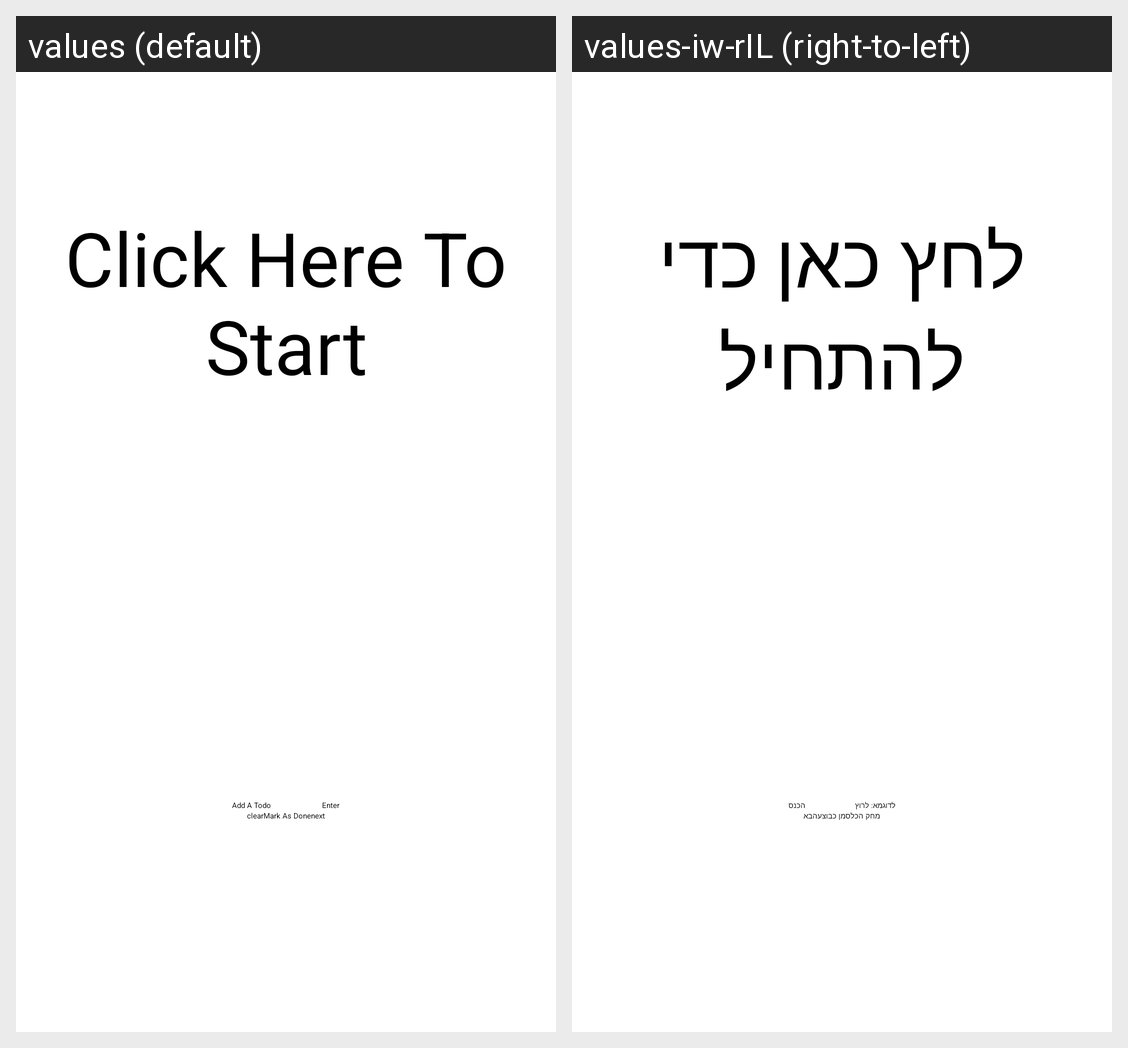

The same Android screen rendered under two of its app's locales, left to right. List the strings drawn on it with the default value and each locale's translation.
Android screen res/layout/activity_main.xml rendered under 2 locales, left to right: values (default), values-iw-rIL (right-to-left). Device: Nexus 5 (rendered at 1080×1920; each locale shown at half size, 540×960, under a caption strip naming it); theme Theme.Test.
Strings drawn on this screen, with the default value and each locale's value (text and hints the layout hard-codes, and strings that could not be matched under every locale, appear in the picture but are not listed):

starting_text
  values: Click Here To Start
  values-iw-rIL: לחץ כאן כדי להתחיל

add_a_todo
  values: Add A Todo
  values-iw-rIL: לדוגמא: לרוץ

enter_button_text
  values: Enter
  values-iw-rIL: הכנס

clear_button_text
  values: clear
  values-iw-rIL: מחק הכל

mark_todo
  values: Mark As Done
  values-iw-rIL: סמן כבוצע

next_button_text
  values: next
  values-iw-rIL: הבא
